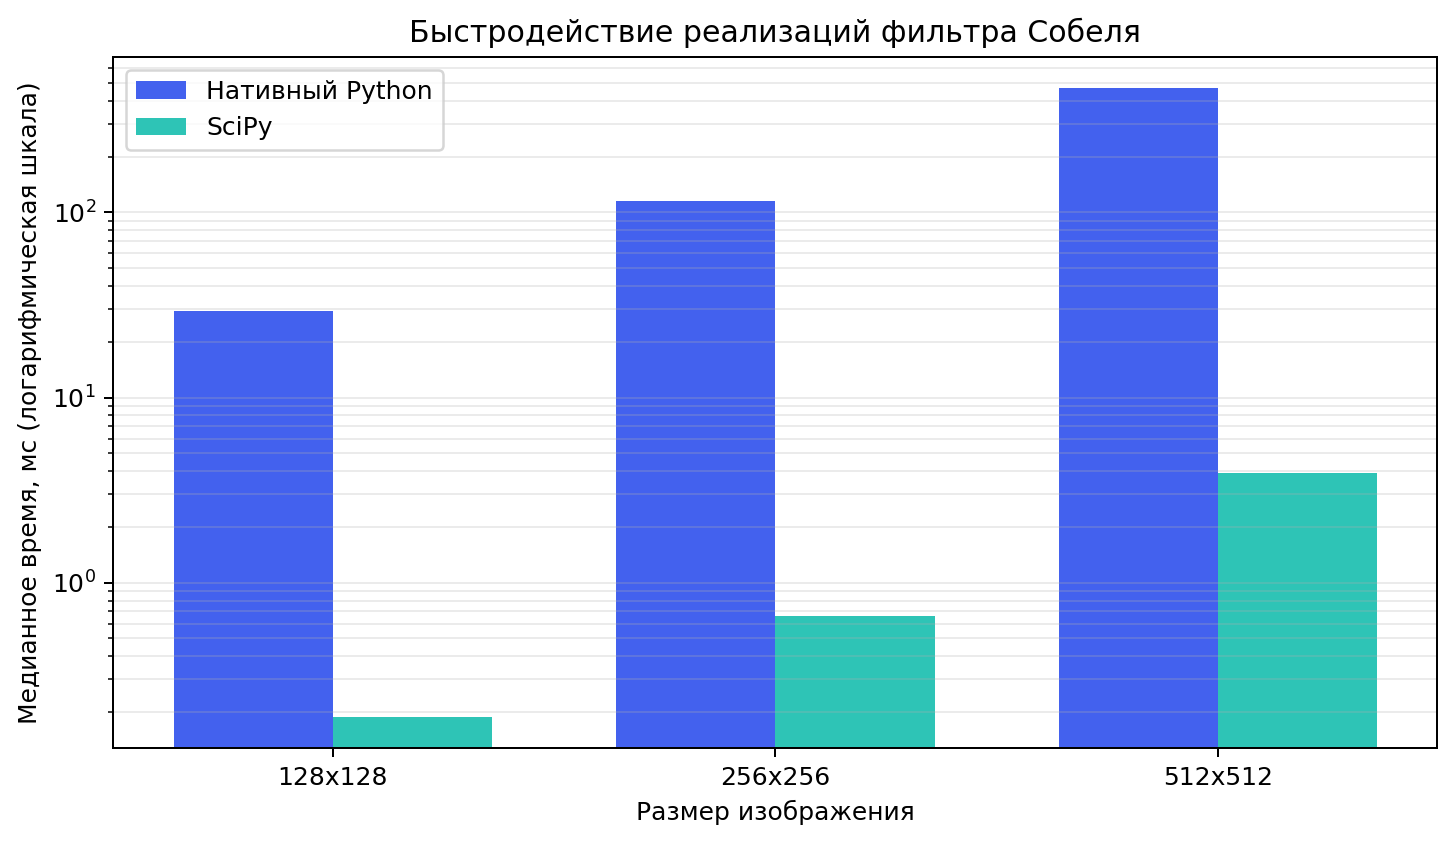

Values plotted in this chart, from the file beside it:
size, pixels, native_ms, library_ms, speedup
128x128, 16384, 29.4, 0.188, 156.7
256x256, 65536, 115.2, 0.662, 174.1
512x512, 262144, 467.3, 3.903, 119.7
